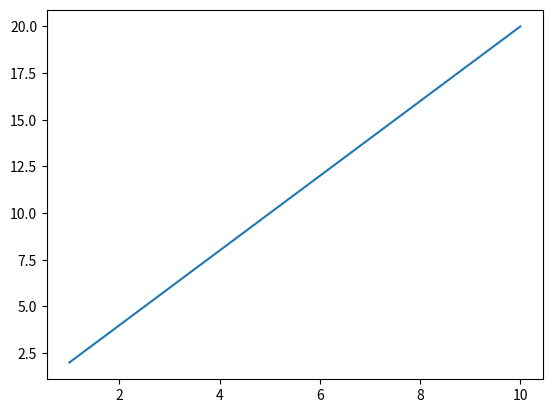

Reproduce this figure in Python.
x = [1, 2, 3, 4, 5, 6, 7, 8, 9, 10]

y = [2, 4, 6, 8, 10, 12, 14, 16, 18, 20]

import matplotlib.pyplot as plt

plt.plot(x, y)
plt.show()